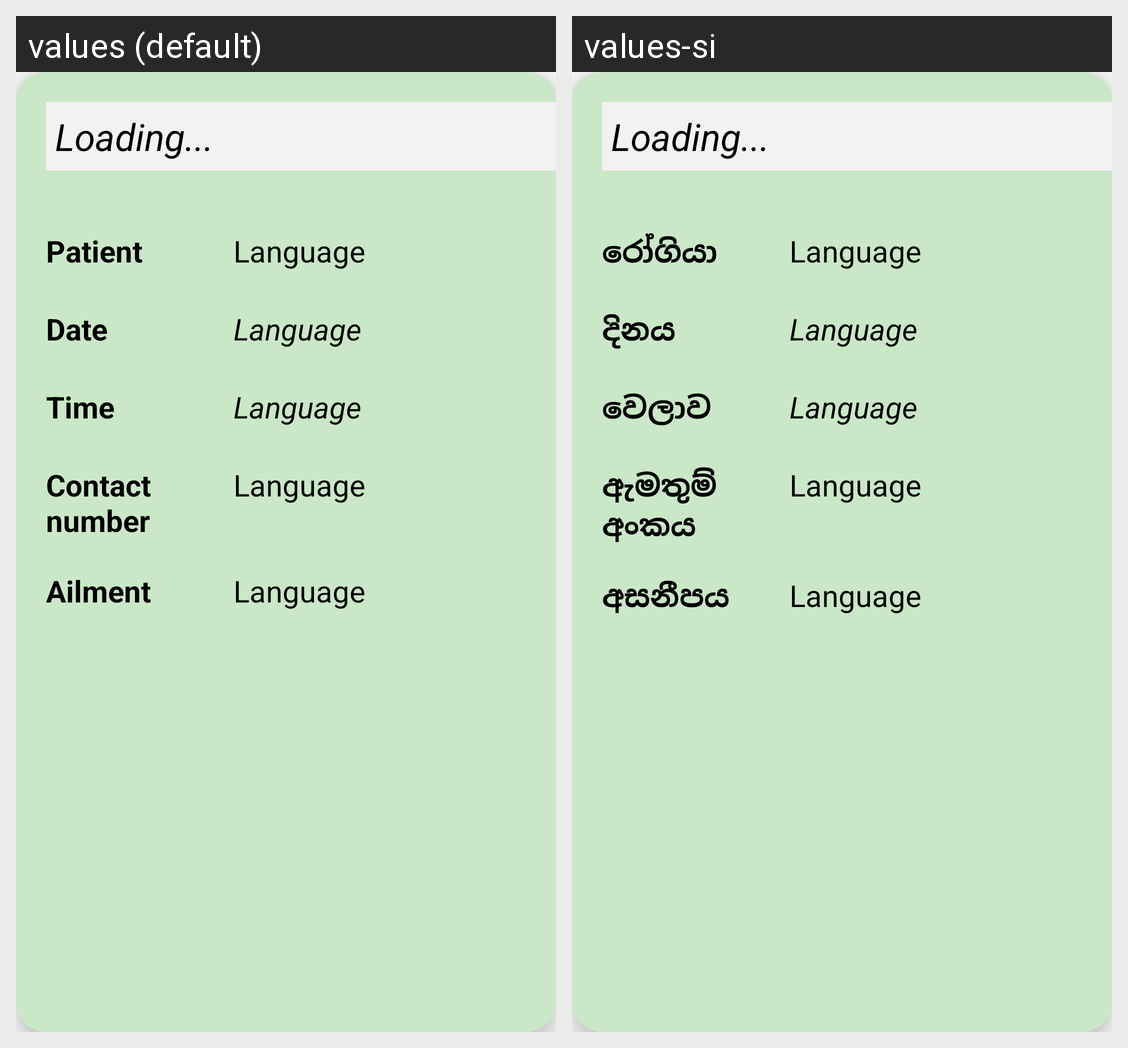

This grid shows one Android layout under two languages. Give, for every string resource on the screen, its name, the default text and each shown locale's text.
Android screen res/layout/activity_doctor_appointments_item.xml rendered under 2 locales, left to right: values (default), values-si. Device: Nexus 5 (rendered at 1080×1920; each locale shown at half size, 540×960, under a caption strip naming it); theme Theme.AyuSri.
Strings drawn on this screen, with the default value and each locale's value (text and hints the layout hard-codes, and strings that could not be matched under every locale, appear in the picture but are not listed):

patient
  values: Patient
  values-si: රෝගියා

date
  values: Date
  values-si: දිනය

time
  values: Time
  values-si: වෙලාව

contact
  values: Contact number
  values-si: ඇමතුම් අංකය

ailment
  values: Ailment
  values-si: අසනීපය
